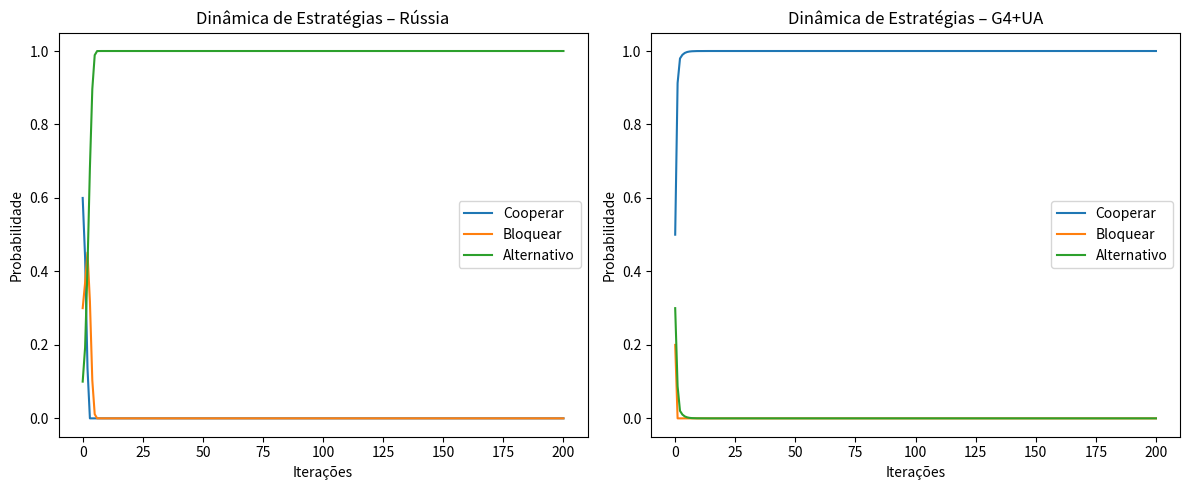

This figure's Python source:
# game_theory_unsc_corrected.py
import numpy as np
import matplotlib.pyplot as plt

class UNReformGameCorrected:
    def __init__(self):
        # Estratégias: 0 = Cooperar, 1 = Bloquear, 2 = Criar bloco alternativo
        # Payoffs para Rússia (P5_RU) e para o bloco G4+UA
        self.payoffs = {
            ('P5_RU', 'Cooperar'): {'self': 30, 'other': 80, 'global': 60},
            ('P5_RU', 'Bloquear'): {'self': 50, 'other': 10, 'global': 30},
            ('P5_RU', 'Alternativo'): {'self': 70, 'other': 20, 'global': 10},
            ('G4_UA', 'Cooperar'): {'self': 80, 'other': 30, 'global': 60},
            ('G4_UA', 'Bloquear'): {'self': 10, 'other': 50, 'global': 30},
            ('G4_UA', 'Alternativo'): {'self': 20, 'other': 70, 'global': 10}
        }
        self.lambda2_global = 0.59
        self.history = []

    def nash_equilibrium_3x3(self):
        """Encontra equilíbrios de Nash para jogos 3x3 (simplificado)"""
        # Matriz de payoff para Rússia (linhas) e G4 (colunas)
        # Linhas: 0=Cooperar, 1=Bloquear, 2=Alternativo
        # Colunas: 0=Cooperar, 1=Bloquear, 2=Alternativo
        payoff_RU = np.array([
            [30, 50, 70],   # RU coopera vs G4 coopera/bloqueia/alternativo
            [50, 50, 70],   # RU bloqueia vs ...
            [70, 70, 70]    # RU alternativo vs ...
        ])
        payoff_G4 = np.array([
            [80, 10, 20],   # G4 coopera vs RU coopera/bloqueia/alternativo
            [30, 10, 20],   # G4 bloqueia vs ...
            [30, 10, 20]    # G4 alternativo vs ...
        ])

        nash = []
        for i in range(3):
            for j in range(3):
                # Verifica se i é melhor resposta para RU dado j
                best_ru = np.max(payoff_RU[:, j])
                is_br_ru = (payoff_RU[i, j] == best_ru)
                # Verifica se j é melhor resposta para G4 dado i
                best_g4 = np.max(payoff_G4[i, :])
                is_br_g4 = (payoff_G4[i, j] == best_g4)
                if is_br_ru and is_br_g4:
                    nash.append((i, j))
        return nash

    def replicator_dynamics_3x3(self, steps=200):
        """Dinâmica de replicador para 3 estratégias (Rússia) e 3 (G4)"""
        # Probabilidades iniciais (Rússia)
        x_RU = np.array([0.6, 0.3, 0.1])  # [cooperar, bloquear, alternativo]
        # Probabilidades iniciais (G4)
        x_G4 = np.array([0.5, 0.2, 0.3])

        history_RU = [x_RU.copy()]
        history_G4 = [x_G4.copy()]

        # Matriz de payoff
        payoff_RU = np.array([
            [30, 50, 70],
            [50, 50, 70],
            [70, 70, 70]
        ])
        payoff_G4 = np.array([
            [80, 10, 20],
            [30, 10, 20],
            [30, 10, 20]
        ])

        for _ in range(steps):
            # Cálculo do payoff esperado para cada estratégia da Rússia
            exp_RU = payoff_RU @ x_G4
            avg_RU = np.sum(x_RU * exp_RU)
            dx_RU = x_RU * (exp_RU - avg_RU)
            x_RU = x_RU + 0.05 * dx_RU  # taxa de aprendizado
            x_RU = np.clip(x_RU, 0, 1)
            x_RU = x_RU / np.sum(x_RU)  # normalização

            # Cálculo do payoff esperado para cada estratégia do G4
            exp_G4 = payoff_G4.T @ x_RU
            avg_G4 = np.sum(x_G4 * exp_G4)
            dx_G4 = x_G4 * (exp_G4 - avg_G4)
            x_G4 = x_G4 + 0.05 * dx_G4
            x_G4 = np.clip(x_G4, 0, 1)
            x_G4 = x_G4 / np.sum(x_G4)

            history_RU.append(x_RU.copy())
            history_G4.append(x_G4.copy())

        return np.array(history_RU), np.array(history_G4)

# Execução
if __name__ == "__main__":
    game = UNReformGameCorrected()
    nash = game.nash_equilibrium_3x3()
    print(f"Equilíbrios de Nash (índices: 0=Cooperar, 1=Bloquear, 2=Alternativo): {nash}")
    # Esperado: (2,0) e (2,1) e (2,2) — Rússia sempre alternativo

    hist_RU, hist_G4 = game.replicator_dynamics_3x3(steps=200)

    plt.figure(figsize=(12, 5))
    plt.subplot(1, 2, 1)
    plt.plot(hist_RU[:,0], label='Cooperar')
    plt.plot(hist_RU[:,1], label='Bloquear')
    plt.plot(hist_RU[:,2], label='Alternativo')
    plt.title('Dinâmica de Estratégias – Rússia')
    plt.xlabel('Iterações')
    plt.ylabel('Probabilidade')
    plt.legend()

    plt.subplot(1, 2, 2)
    plt.plot(hist_G4[:,0], label='Cooperar')
    plt.plot(hist_G4[:,1], label='Bloquear')
    plt.plot(hist_G4[:,2], label='Alternativo')
    plt.title('Dinâmica de Estratégias – G4+UA')
    plt.xlabel('Iterações')
    plt.ylabel('Probabilidade')
    plt.legend()

    plt.tight_layout()
    plt.savefig('unsc_game_theory_corrected.png', dpi=150)
    plt.show()

    print("Gráfico gerado: unsc_game_theory_corrected.png")
